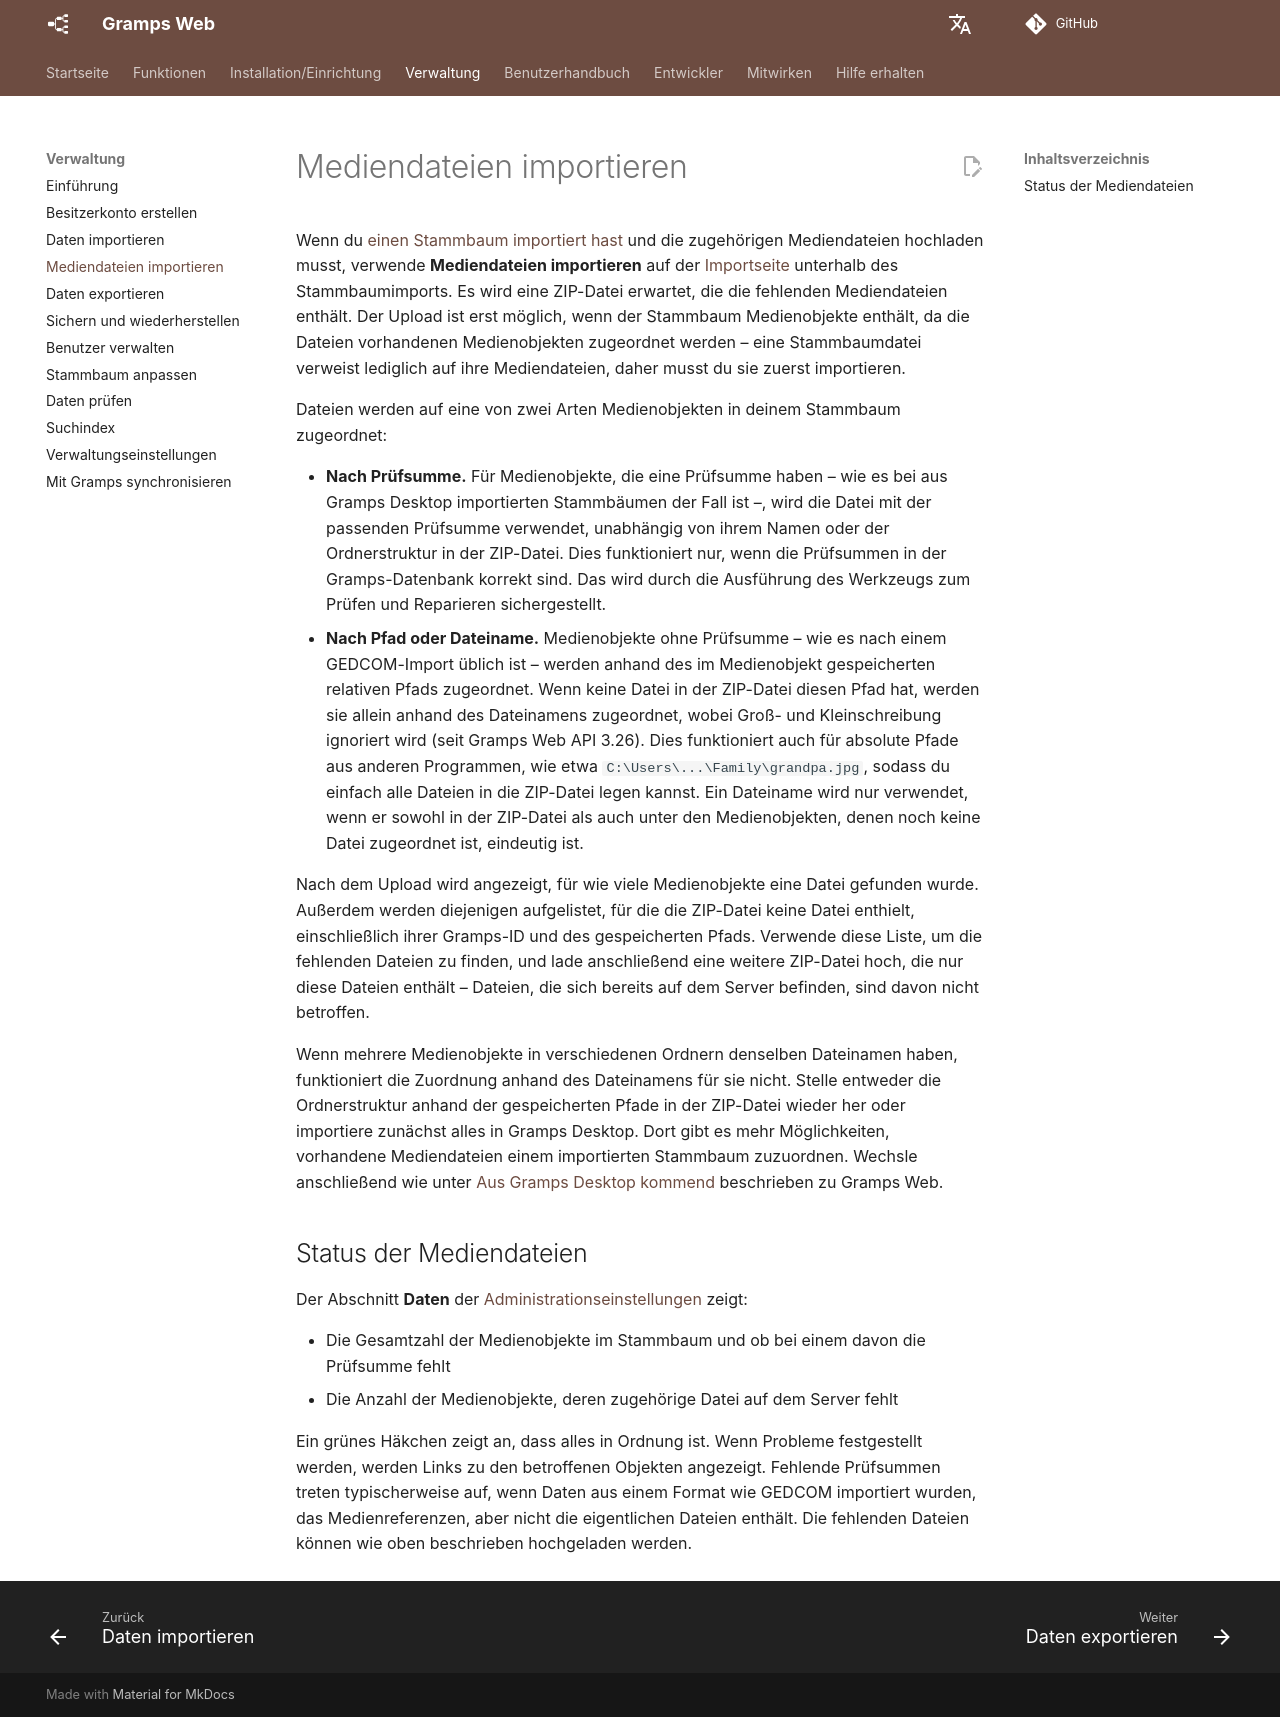

repository: gramps-project/gramps-web-docs · page: de/administration/import-media/index.html · generator: mkdocs

# Mediendateien importieren

Wenn du [einen Stammbaum importiert hast](import.md) und die zugehörigen Mediendateien hochladen musst, verwende **Mediendateien importieren** auf der [Importseite](import.md) unterhalb des Stammbaumimports. Es wird eine ZIP-Datei erwartet, die die fehlenden Mediendateien enthält. Der Upload ist erst möglich, wenn der Stammbaum Medienobjekte enthält, da die Dateien vorhandenen Medienobjekten zugeordnet werden – eine Stammbaumdatei verweist lediglich auf ihre Mediendateien, daher musst du sie zuerst importieren.

Dateien werden auf eine von zwei Arten Medienobjekten in deinem Stammbaum zugeordnet:

- **Nach Prüfsumme.** Für Medienobjekte, die eine Prüfsumme haben – wie es bei aus Gramps Desktop importierten Stammbäumen der Fall ist –, wird die Datei mit der passenden Prüfsumme verwendet, unabhängig von ihrem Namen oder der Ordnerstruktur in der ZIP-Datei. Dies funktioniert nur, wenn die Prüfsummen in der Gramps-Datenbank korrekt sind. Das wird durch die Ausführung des Werkzeugs zum Prüfen und Reparieren sichergestellt.
- **Nach Pfad oder Dateiname.** Medienobjekte ohne Prüfsumme – wie es nach einem GEDCOM-Import üblich ist – werden anhand des im Medienobjekt gespeicherten relativen Pfads zugeordnet. Wenn keine Datei in der ZIP-Datei diesen Pfad hat, werden sie allein anhand des Dateinamens zugeordnet, wobei Groß- und Kleinschreibung ignoriert wird (seit Gramps Web API 3.26). Dies funktioniert auch für absolute Pfade aus anderen Programmen, wie etwa `C:\Users\...\Family\grandpa.jpg`, sodass du einfach alle Dateien in die ZIP-Datei legen kannst. Ein Dateiname wird nur verwendet, wenn er sowohl in der ZIP-Datei als auch unter den Medienobjekten, denen noch keine Datei zugeordnet ist, eindeutig ist.

Nach dem Upload wird angezeigt, für wie viele Medienobjekte eine Datei gefunden wurde. Außerdem werden diejenigen aufgelistet, für die die ZIP-Datei keine Datei enthielt, einschließlich ihrer Gramps-ID und des gespeicherten Pfads. Verwende diese Liste, um die fehlenden Dateien zu finden, und lade anschließend eine weitere ZIP-Datei hoch, die nur diese Dateien enthält – Dateien, die sich bereits auf dem Server befinden, sind davon nicht betroffen.

Wenn mehrere Medienobjekte in verschiedenen Ordnern denselben Dateinamen haben, funktioniert die Zuordnung anhand des Dateinamens für sie nicht. Stelle entweder die Ordnerstruktur anhand der gespeicherten Pfade in der ZIP-Datei wieder her oder importiere zunächst alles in Gramps Desktop. Dort gibt es mehr Möglichkeiten, vorhandene Mediendateien einem importierten Stammbaum zuzuordnen. Wechsle anschließend wie unter [Aus Gramps Desktop kommend](import.md#coming-from-gramps-desktop) beschrieben zu Gramps Web.

## Status der Mediendateien

Der Abschnitt **Daten** der [Administrationseinstellungen](settings.md) zeigt:

- Die Gesamtzahl der Medienobjekte im Stammbaum und ob bei einem davon die Prüfsumme fehlt
- Die Anzahl der Medienobjekte, deren zugehörige Datei auf dem Server fehlt

Ein grünes Häkchen zeigt an, dass alles in Ordnung ist. Wenn Probleme festgestellt werden, werden Links zu den betroffenen Objekten angezeigt. Fehlende Prüfsummen treten typischerweise auf, wenn Daten aus einem Format wie GEDCOM importiert wurden, das Medienreferenzen, aber nicht die eigentlichen Dateien enthält. Die fehlenden Dateien können wie oben beschrieben hochgeladen werden.
